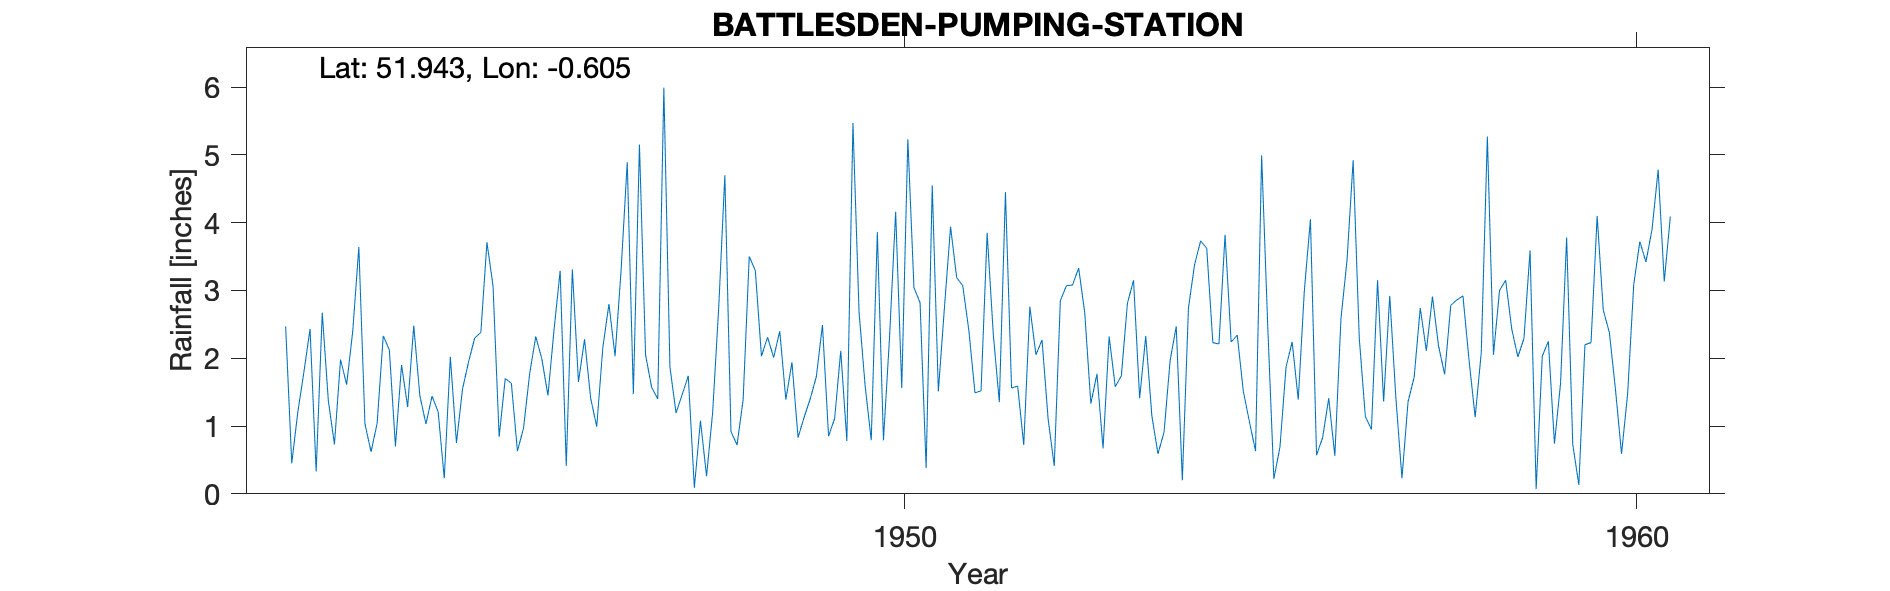

Values plotted in this chart, from the file beside it:
BATTLESDEN-PUMPING-STATION, , , , , , , , , , , , , , , , , , , , 
Grid ref, SP960281, Long, -0.6048, Lat, 51.94, Elevation, 358, ft, , , , , , , , , , , , 
Station no, 1162/8, , , , , , , , , , , , , , , , , , , 
, 1941, 1942, 1943, 1944, 1945, 1946, 1947, 1948, 1949, 1950, 1951, 1952, 1953, 1954, 1955, 1956, 1957, 1958, 1959, 1960
January, , 2.47, 3.64, 1.44, 1.7, 1.65, 1.57, 4.7, 0.83, 0.79, 2.75, 1.59, 1.33, 0.91, 2.34, 4.05, 1.36, 2.86, 3.59, 2.71
February, , 0.45, 1.03, 1.21, 1.63, 2.28, 1.4, 0.92, 1.13, 3.86, 3.94, 0.72, 1.77, 1.97, 1.51, 0.57, 2.92, 2.92, 0.07, 2.38
March, , 1.21, 0.62, 0.23, 0.63, 1.41, 5.99, 0.72, 1.4, 0.79, 3.19, 2.76, 0.67, 2.47, 1.06, 0.83, 1.42, 1.97, 2.03, 1.54
April, , 1.8, 1.04, 2.02, 0.97, 0.99, 1.87, 1.39, 1.73, 2.31, 3.07, 2.05, 2.32, 0.2, 0.63, 1.41, 0.23, 1.13, 2.25, 0.59
May, , 2.43, 2.33, 0.75, 1.77, 2.16, 1.19, 3.5, 2.49, 4.16, 2.41, 2.27, 1.58, 2.74, 4.99, 0.56, 1.36, 2.08, 0.74, 1.48
June, , 0.33, 2.12, 1.55, 2.32, 2.8, 1.46, 3.29, 0.85, 1.56, 1.49, 1.1, 1.74, 3.38, 2.47, 2.58, 1.72, 5.27, 1.63, 3.09
July, , 2.67, 0.7, 1.95, 1.99, 2.03, 1.74, 2.03, 1.11, 5.23, 1.52, 0.41, 2.81, 3.73, 0.22, 3.45, 2.74, 2.05, 3.78, 3.72
August, , 1.37, 1.9, 2.3, 1.45, 3.31, 0.09, 2.31, 2.11, 3.04, 3.85, 2.85, 3.15, 3.62, 0.69, 4.92, 2.11, 3, 0.73, 3.42
September, , 0.73, 1.28, 2.38, 2.42, 4.89, 1.08, 2.01, 0.78, 2.82, 2.36, 3.07, 1.41, 2.23, 1.87, 2.3, 2.91, 3.15, 0.13, 3.9
October, , 1.98, 2.48, 3.71, 3.29, 1.47, 0.26, 2.4, 5.47, 0.38, 1.35, 3.08, 2.33, 2.21, 2.24, 1.14, 2.18, 2.43, 2.2, 4.78
November, , 1.61, 1.45, 3.06, 0.41, 5.15, 1.2, 1.39, 2.68, 4.55, 4.45, 3.33, 1.15, 3.82, 1.39, 0.95, 1.76, 2.02, 2.23, 3.13
December, , 2.4, 1.03, 0.84, 3.31, 2.05, 2.76, 1.94, 1.59, 1.51, 1.56, 2.67, 0.59, 2.24, 3, 3.15, 2.78, 2.29, 4.1, 4.09
Total, , 19.45, 19.62, 21.44, 21.89, 30.19, 20.61, 26.6, 22.17, 31, 31.94, 25.9, 20.85, 29.52, 22.41, 25.91, 23.49, 31.17, 23.48, 34.83
